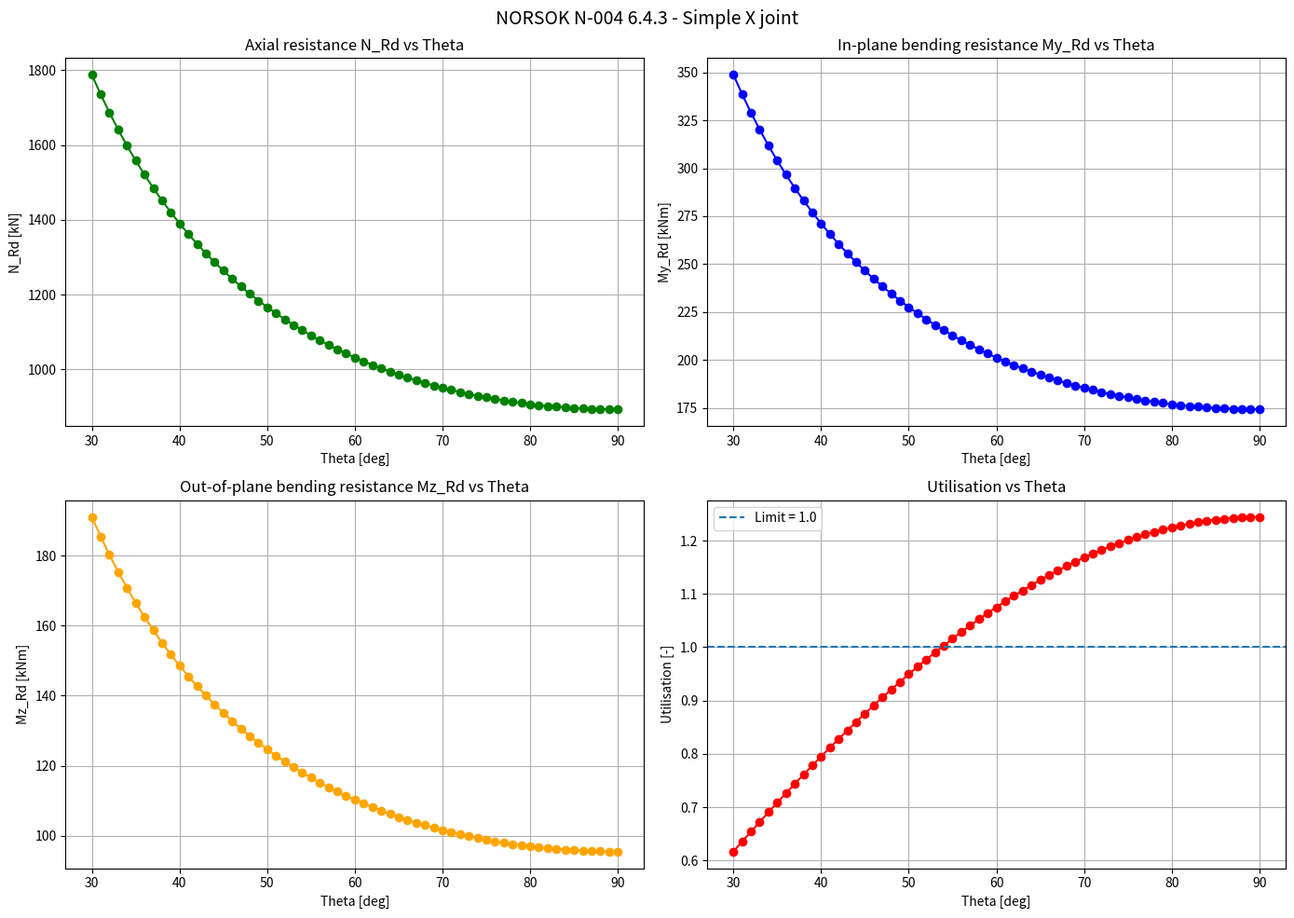

Source code (Python): (Note: this script raises an exception after producing the figure.)
# =============================================================================
# NORSOK N-004 Rev.3 (Feb 2013) - Section 6.4.3
# X joint only
#   (two coaxial braces on OPPOSITE sides of the chord; the axial force of one
#    brace is transferred straight through the chord to the other)
#
# Console version (same principle as the T/Y loop script):
# - Loops over theta increments
# - Stores all results for every increment in a list of dictionaries
# - Prints detailed output for every increment
# - Prints one final summary table at the end
# - Plots resistances / utilisation vs theta
# - Saves the final result values to JSON
#
# X-joint specifics (vs. the T/Y script):
#   * X axial TENSION      Qu = 6.4 * gamma^(0.6*beta^2)          (Table 6-3, X)
#   * X axial COMPRESSION  Qu = (2.8 + (12 + 0.1*gamma)*beta) * Qbeta
#                          -> uses the GEOMETRIC factor Qbeta (X joints have no
#                             gap, so Qg does NOT apply).
#   * In-plane / out-of-plane bending Qu are the SAME for all classes.
#   * Table 6-4 Qf coefficients for X depend on BOTH the axial force sign
#     (tension / compression) AND on beta, with LINEAR interpolation between
#     beta = 0.9 and beta = 1.0 (note 1 under Table 6-4).
#
# Reference: equations 6.52, 6.53, 6.54, 6.55, 6.57 and Tables 6-3, 6-4.
# =============================================================================

import math

# -----------------------------------------------------------------------------
# INPUT
# -----------------------------------------------------------------------------

# --- Chord ----------------------------------------------------
D = 457.0       # chord outer diameter [mm]
T = 16.0        # chord wall thickness [mm]
fy = 355.0      # chord yield strength [MPa]

# --- Brace ----------------------------------------------------
d = 273.0       # brace outer diameter [mm]
t = 12.0        # brace wall thickness [mm]  (validity check only)

# --- Design forces in BRACE ----------------------------------
N_Sd = 1000.0e3     # axial force [N], tension positive
My_Sd = 25.0e6      # in-plane bending moment [N*mm]
Mz_Sd = 10.0e6      # out-of-plane bending moment [N*mm]

# --- Design forces in CHORD ----------------------------------
N_chord =0
My_chord = 0
Mz_chord = 0

# --- Partial safety factor -----------------------------------
gamma_M = 1.15

# --- Angle loop ----------------------------------------------
theta_start = 30
theta_end = 90
theta_step = 1

# Store output from every increment here
results = []


# -----------------------------------------------------------------------------
# Helper: Table 6-4 beta interpolation for X joints (note 1)
#   c_low at beta <= 0.9, c_high at beta = 1.0, linear in between, clamped.
# -----------------------------------------------------------------------------
def _interp_beta(c_low, c_high, b):
    if b <= 0.9:
        return c_low
    if b >= 1.0:
        return c_high
    w = (b - 0.9) / 0.10
    return c_low + (c_high - c_low) * w


# =============================================================================
# CALCULATION
# =============================================================================

print("=" * 90)
print("NORSOK N-004 6.4.3 - Simple X joint check")
print("=" * 90)

for increment, theta_deg in enumerate(range(theta_start, theta_end + 1, theta_step), start=1):

    print("\n")
    print("#" * 90)
    print(f"INCREMENT {increment} | theta = {theta_deg} deg")
    print("#" * 90)

    # -------------------------------------------------------------------------
    # STEP 0 - Geometry
    # -------------------------------------------------------------------------

    beta = d / D
    gamma = D / (2.0 * T)
    tau = t / T

    theta_rad = math.radians(theta_deg)
    sin_theta = math.sin(theta_rad)

    beta_status = "OK" if 0.2 <= beta <= 1.0 else "OUT OF RANGE"
    gamma_status = "OK" if 10.0 <= gamma <= 50.0 else "OUT OF RANGE"
    theta_status = "OK" if 30.0 <= theta_deg <= 90.0 else "OUT OF RANGE"

    print("\n--- STEP 0: Geometry ---")
    print(f"beta  = d/D    = {beta:.4f}   -> {beta_status}")
    print(f"gamma = D/(2T) = {gamma:.4f}  -> {gamma_status}")
    print(f"tau   = t/T    = {tau:.4f}")
    print(f"theta          = {theta_deg:.1f} deg")
    print(f"sin(theta)     = {sin_theta:.4f} -> {theta_status}")

    # -------------------------------------------------------------------------
    # STEP 0b - Chord section properties
    # -------------------------------------------------------------------------

    d_in = D - 2.0 * T

    A = math.pi / 4.0 * (D ** 2 - d_in ** 2)
    I = math.pi / 64.0 * (D ** 4 - d_in ** 4)
    W_el = I / (D / 2.0)
    W_pl = (D ** 3 - d_in ** 3) / 6.0

    sigma_a_Sd = N_chord / A
    sigma_my_Sd = My_chord / W_el
    sigma_mz_Sd = Mz_chord / W_el

    print("\n--- STEP 0b: Chord section properties ---")
    print(f"A    = {A:12.2f} mm2")
    print(f"I    = {I:12.2f} mm4")
    print(f"W_el = {W_el:12.2f} mm3")
    print(f"W_pl = {W_pl:12.2f} mm3")

    print("\nChord stresses:")
    print(f"sigma_a_Sd  = {sigma_a_Sd:8.3f} MPa")
    print(f"sigma_my_Sd = {sigma_my_Sd:8.3f} MPa")
    print(f"sigma_mz_Sd = {sigma_mz_Sd:8.3f} MPa")

    # -------------------------------------------------------------------------
    # STEP 1a - Geometric factor Qbeta (Table 6-3, note a)
    # -------------------------------------------------------------------------

    print("\n--- STEP 1a: Qbeta geometric factor (Table 6-3, note a) ---")
    # X axial COMPRESSION uses Qbeta. (X has no gap, so Qg does not apply.)
    Qbeta = 0.3 / (beta * (1.0 - 0.833 * beta)) if beta > 0.6 else 1.0
    print(f"Qbeta = 0.3/(beta*(1-0.833*beta)) if beta>0.6 else 1.0 = {Qbeta:.4f}")

    # -------------------------------------------------------------------------
    # STEP 1b - Qu strength factors (Table 6-3, X row)
    # -------------------------------------------------------------------------

    print("\n--- STEP 1b: Qu strength factors (Table 6-3, X row) ---")

    if N_Sd >= 0.0:
        brace_axial_type = "TENSION"
        Qu_axial = 6.4 * gamma ** (0.6 * beta ** 2)

        print("Brace axial force = TENSION")
        print(f"Qu_axial = 6.4*gamma^(0.6*beta^2) = {Qu_axial:.4f}")

    else:
        brace_axial_type = "COMPRESSION"
        Qu_axial = (2.8 + (12.0 + 0.1 * gamma) * beta) * Qbeta

        print("Brace axial force = COMPRESSION")
        print(f"Qu_axial = (2.8+(12+0.1*gamma)*beta)*Qbeta = {Qu_axial:.4f}")

    Qu_ipb = (5.0 + 0.7 * gamma) * beta ** 1.2
    Qu_opb = 2.5 + (4.5 + 0.2 * gamma) * beta ** 2.6

    print(f"Qu_ipb = {Qu_ipb:.4f}")
    print(f"Qu_opb = {Qu_opb:.4f}")

    # -------------------------------------------------------------------------
    # STEP 2 - Chord action factor Qf
    # -------------------------------------------------------------------------

    print("\n--- STEP 2: Chord action factor Qf ---")

    A2 = (
        (sigma_a_Sd / fy) ** 2
        + (sigma_my_Sd ** 2 + sigma_mz_Sd ** 2) / (1.62 * fy ** 2)
    )

    # Table 6-4 for X joints (note 1: linear interpolation between beta=0.9 and 1.0).
    #   X tension     : beta<=0.9 -> (C1,C2,C3)=(0.0, 0.0, 0.4)
    #                   beta=1.0  -> (C1,C2,C3)=(0.2, 0.0, 0.2)
    #   X compression : beta<=0.9 -> (C1,C2,C3)=(0.2, 0.0, 0.5)
    #                   beta=1.0  -> (C1,C2,C3)=(-0.2, 0.0, 0.2)
    if N_Sd >= 0.0:
        C1_ax = _interp_beta(0.0, 0.2, beta)
        C2_ax = _interp_beta(0.0, 0.0, beta)
        C3_ax = _interp_beta(0.4, 0.2, beta)
        print(f"X axial coeffs = TENSION, interpolated for beta={beta:.4f}")
    else:
        C1_ax = _interp_beta(0.2, -0.2, beta)
        C2_ax = _interp_beta(0.0,  0.0, beta)
        C3_ax = _interp_beta(0.5,  0.2, beta)
        print(f"X axial coeffs = COMPRESSION, interpolated for beta={beta:.4f}")

    # All joints under brace MOMENT loading
    C1_m, C2_m, C3_m = 0.2, 0.0, 0.4

    Qf_axial = (
        1.0
        + C1_ax * (sigma_a_Sd / fy)
        - C2_ax * (sigma_my_Sd / (1.62 * fy))
        - C3_ax * A2
    )

    Qf_moment = (
        1.0
        + C1_m * (sigma_a_Sd / fy)
        - C2_m * (sigma_my_Sd / (1.62 * fy))
        - C3_m * A2
    )

    print(f"A2        = {A2:.5f}")
    print(f"Qf axial  (C1,C2,C3 = {C1_ax:.3f},{C2_ax:.3f},{C3_ax:.3f}) = {Qf_axial:.4f}")
    print(f"Qf moment (C1,C2,C3 = {C1_m},{C2_m},{C3_m}) = {Qf_moment:.4f}")

    # -------------------------------------------------------------------------
    # STEP 3 - Design resistances
    # -------------------------------------------------------------------------

    print("\n--- STEP 3: Design resistances ---")

    common = fy * T ** 2 / (gamma_M * sin_theta)

    N_Rd = common * Qu_axial * Qf_axial
    My_Rd = common * d * Qu_ipb * Qf_moment
    Mz_Rd = common * d * Qu_opb * Qf_moment

    print(f"common = {common:.2f} N")
    print(f"N_Rd   = {N_Rd / 1e3:10.2f} kN")
    print(f"My_Rd  = {My_Rd / 1e6:10.2f} kN*m")
    print(f"Mz_Rd  = {Mz_Rd / 1e6:10.2f} kN*m")

    # -------------------------------------------------------------------------
    # STEP 4 - Interaction check
    # -------------------------------------------------------------------------

    print("\n--- STEP 4: Interaction check ---")

    term_N = abs(N_Sd) / N_Rd
    term_My = (abs(My_Sd) / My_Rd) ** 2
    term_Mz = abs(Mz_Sd) / Mz_Rd

    utilisation = term_N + term_My + term_Mz

    verdict = "PASS" if utilisation <= 1.0 else "FAIL"

    print(f"term_N  = {term_N:.4f}")
    print(f"term_My = {term_My:.4f}")
    print(f"term_Mz = {term_Mz:.4f}")
    print(f"UTILISATION = {utilisation:.4f}")
    print(f"VERDICT     = {verdict}")

    # -------------------------------------------------------------------------
    # STORE ALL OUTPUTS FROM THIS INCREMENT
    # -------------------------------------------------------------------------

    results.append({
        "increment": increment,
        "theta_deg": theta_deg,
        "sin_theta": sin_theta,

        "beta": beta,
        "gamma": gamma,
        "tau": tau,

        "beta_status": beta_status,
        "gamma_status": gamma_status,
        "theta_status": theta_status,

        "A": A,
        "I": I,
        "W_el": W_el,
        "W_pl": W_pl,

        "sigma_a_Sd": sigma_a_Sd,
        "sigma_my_Sd": sigma_my_Sd,
        "sigma_mz_Sd": sigma_mz_Sd,

        "Qbeta": Qbeta,
        "brace_axial_type": brace_axial_type,
        "Qu_axial": Qu_axial,
        "Qu_ipb": Qu_ipb,
        "Qu_opb": Qu_opb,

        "A2": A2,
        "C1_ax": C1_ax,
        "C2_ax": C2_ax,
        "C3_ax": C3_ax,
        "Qf_axial": Qf_axial,
        "Qf_moment": Qf_moment,

        "common": common,
        "N_Rd": N_Rd,
        "My_Rd": My_Rd,
        "Mz_Rd": Mz_Rd,

        "term_N": term_N,
        "term_My": term_My,
        "term_Mz": term_Mz,
        "utilisation": utilisation,
        "verdict": verdict
    })


# =============================================================================
# FINAL SUMMARY OUTPUT
# =============================================================================

print("\n")
print("=" * 120)
print("FINAL SUMMARY - ALL INCREMENTS")
print("=" * 120)

header = (
    f"{'Inc':>4} | "
    f"{'Theta':>7} | "
    f"{'sin':>7} | "
    f"{'N_Rd [kN]':>12} | "
    f"{'My_Rd [kNm]':>14} | "
    f"{'Mz_Rd [kNm]':>14} | "
    f"{'term_N':>8} | "
    f"{'term_My':>8} | "
    f"{'term_Mz':>8} | "
    f"{'Util.':>8} | "
    f"{'Verdict':>8}"
)

print(header)
print("-" * 120)

for row in results:
    print(
        f"{row['increment']:>4} | "
        f"{row['theta_deg']:>7.1f} | "
        f"{row['sin_theta']:>7.4f} | "
        f"{row['N_Rd'] / 1e3:>12.2f} | "
        f"{row['My_Rd'] / 1e6:>14.2f} | "
        f"{row['Mz_Rd'] / 1e6:>14.2f} | "
        f"{row['term_N']:>8.4f} | "
        f"{row['term_My']:>8.4f} | "
        f"{row['term_Mz']:>8.4f} | "
        f"{row['utilisation']:>8.4f} | "
        f"{row['verdict']:>8}"
    )

print("=" * 120)

# =============================================================================
# OPTIONAL: ACCESS STORED RESULTS MANUALLY
# =============================================================================

print("\nExample: first increment stored output:")
print(results[0])

print("\nExample: last increment stored output:")
print(results[-1])


# =============================================================================
# PLOTS - SUBPLOTS FROM STORED RESULTS
# =============================================================================

import matplotlib.pyplot as plt

# Extract data from results
theta_values = [row["theta_deg"] for row in results]

N_Rd_values = [row["N_Rd"] / 1e3 for row in results]       # N -> kN
My_Rd_values = [row["My_Rd"] / 1e6 for row in results]     # Nmm -> kNm
Mz_Rd_values = [row["Mz_Rd"] / 1e6 for row in results]     # Nmm -> kNm
utilisation_values = [row["utilisation"] for row in results]

# Create subplots
fig, axs = plt.subplots(2, 2, figsize=(14, 10))
fig.suptitle("NORSOK N-004 6.4.3 - Simple X joint", fontsize=14)

# -----------------------------------------------------------------------------
# Subplot 1 - N_Rd
# -----------------------------------------------------------------------------
axs[0, 0].plot(theta_values, N_Rd_values, marker="o", color="green")
axs[0, 0].set_title("Axial resistance N_Rd vs Theta")
axs[0, 0].set_xlabel("Theta [deg]")
axs[0, 0].set_ylabel("N_Rd [kN]")
axs[0, 0].grid(True)


# -----------------------------------------------------------------------------
# Subplot 2 - My_Rd
# -----------------------------------------------------------------------------
axs[0, 1].plot(theta_values, My_Rd_values, marker="o", color="blue")
axs[0, 1].set_title("In-plane bending resistance My_Rd vs Theta")
axs[0, 1].set_xlabel("Theta [deg]")
axs[0, 1].set_ylabel("My_Rd [kNm]")
axs[0, 1].grid(True)


# -----------------------------------------------------------------------------
# Subplot 3 - Mz_Rd
# -----------------------------------------------------------------------------
axs[1, 0].plot(theta_values, Mz_Rd_values, marker="o", color="orange")
axs[1, 0].set_title("Out-of-plane bending resistance Mz_Rd vs Theta")
axs[1, 0].set_xlabel("Theta [deg]")
axs[1, 0].set_ylabel("Mz_Rd [kNm]")
axs[1, 0].grid(True)


# -----------------------------------------------------------------------------
# Subplot 4 - Utilisation
# -----------------------------------------------------------------------------
axs[1, 1].plot(theta_values, utilisation_values, marker="o", color="red")
axs[1, 1].axhline(y=1.0, linestyle="--", label="Limit = 1.0")
axs[1, 1].set_title("Utilisation vs Theta")
axs[1, 1].set_xlabel("Theta [deg]")
axs[1, 1].set_ylabel("Utilisation [-]")
axs[1, 1].grid(True)
axs[1, 1].legend()

# Improve layout
plt.tight_layout()

# Show plot
plt.show()


# =============================================================================
# SAVE ONLY FINAL RESULT VALUES TO JSON
# =============================================================================

import json
import os

results_only = []

for row in results:
    results_only.append({
        "increment": row["increment"],
        "theta_deg": row["theta_deg"],
        "N_Rd_kN": row["N_Rd"] / 1e3,
        "My_Rd_kNm": row["My_Rd"] / 1e6,
        "Mz_Rd_kNm": row["Mz_Rd"] / 1e6,
    })

# Write the JSON next to THIS script, not in the current working directory,
# so the file always lands in the X CONNECTION folder regardless of how the
# script is launched.
script_dir = os.path.dirname(os.path.abspath(__file__))
json_path = os.path.join(script_dir, "norsok_X_results_only.json")

with open(json_path, "w", encoding="utf-8") as json_file:
    json.dump(results_only, json_file, indent=4)

print(f"Results saved to {json_path}")
